Run: headless pygame with SDL's dummy video driver; simulated clock (each Clock.tick advances the game by its frame time, no real sleeping); random seed 0; keys injected as events and as key.get_pressed() state; no mouse input.
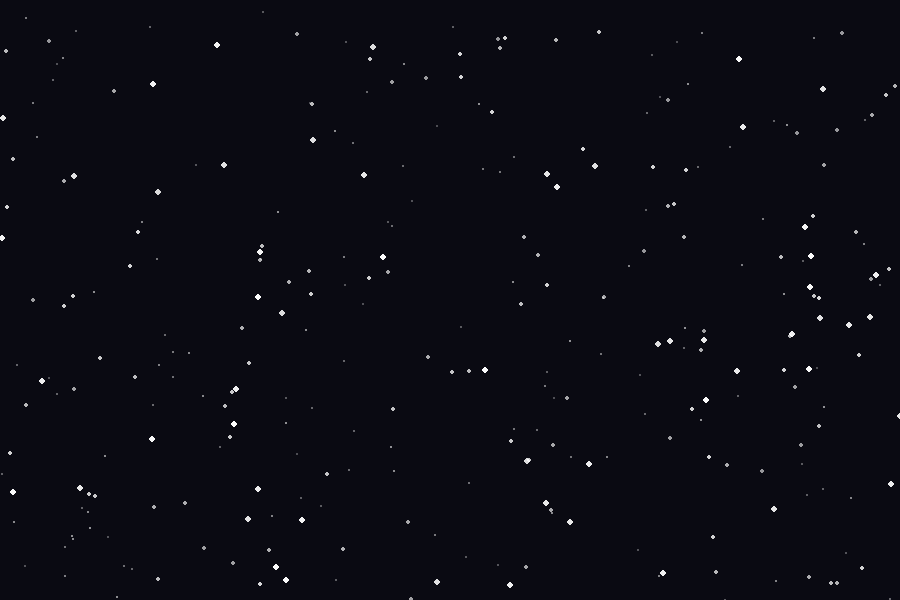
Frame 1 of 4 · flips 1–60 · no input
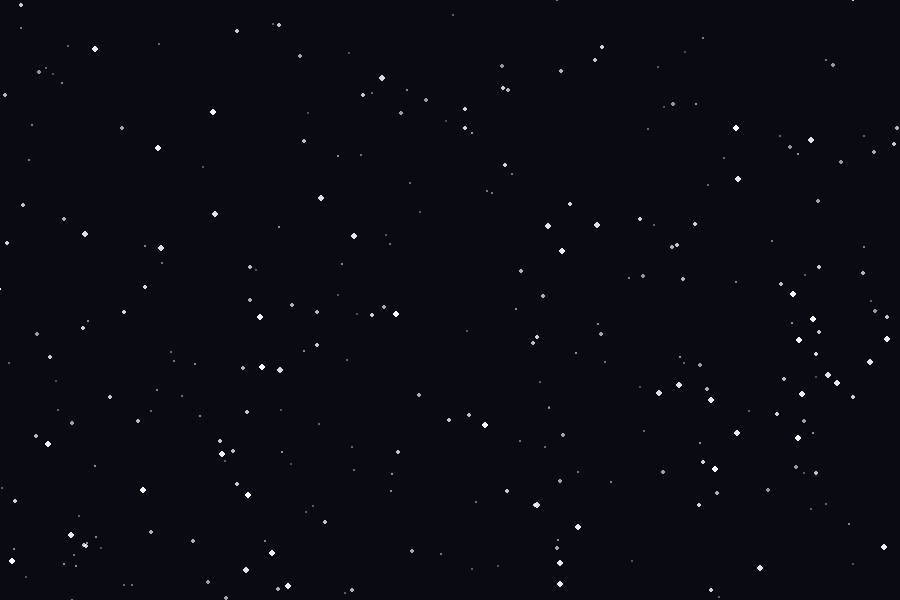
Frame 2 of 4 · flips 61–180 · tapped SPACE, RETURN · held RIGHT (→), D
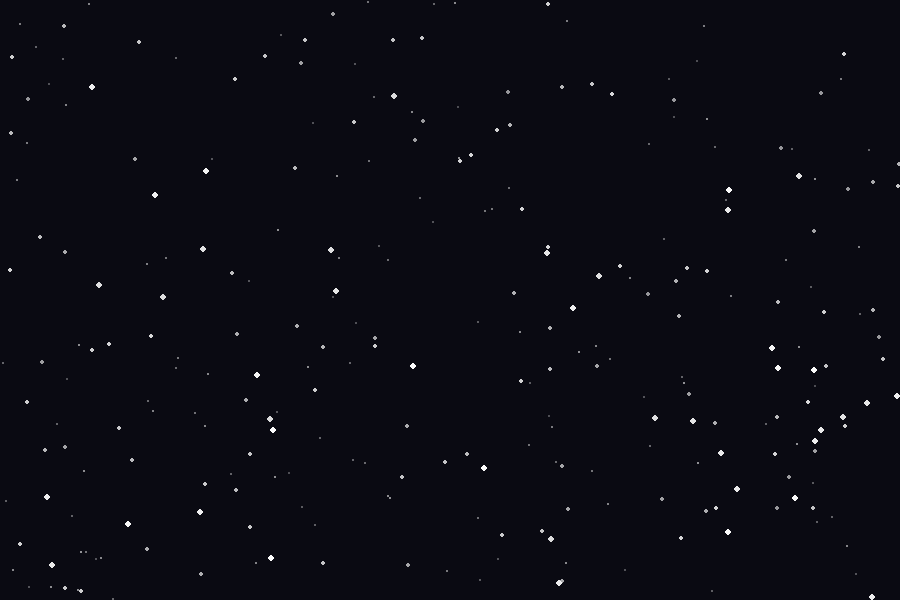
Frame 3 of 4 · flips 181–300 · held DOWN (↓), S
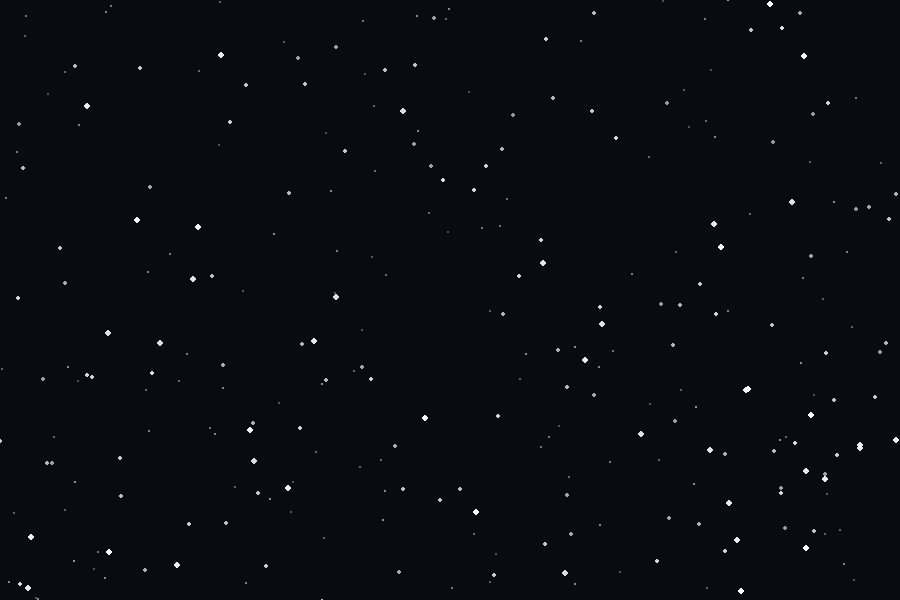
Frame 4 of 4 · flips 301–420 · held LEFT (←), A, UP (↑), W

The pygame program that drew these frames:

import math
import random
import pygame

# =========================
# 設定
# =========================
WIDTH, HEIGHT = 900, 600
FPS = 240
N_PARTICLES = 300

# -------------------------
# “滑らかな揺れ”のための簡易ノイズ
#   - Perlinほど本格ではないが、雪の揺れには十分
#   - 「時間 t を入れると、滑らかに変化する値」を返す
# -------------------------
def smoothstep(x: float) -> float:
    # 0..1 を滑らかに補間する定番関数
    return x * x * (3 - 2 * x)

def hash01(i: int, seed: int) -> float:
    # i と seed から 0..1 の疑似乱数を作る（安定して再現される）
    n = (i * 374761393 + seed * 668265263) & 0xFFFFFFFF
    n = (n ^ (n >> 13)) * 1274126177 & 0xFFFFFFFF
    n = n ^ (n >> 16)
    return (n & 0xFFFFFFFF) / 0xFFFFFFFF

def value_noise_1d(t: float, seed: int) -> float:
    # t の前後整数点の乱数を取り、smoothstepで補間して滑らかにする
    i0 = math.floor(t)
    i1 = i0 + 1
    f = t - i0  # 0..1
    a = hash01(i0, seed)
    b = hash01(i1, seed)
    u = smoothstep(f)
    return a * (1 - u) + b * u  # 0..1

# =========================
# 粒（雪）クラス
# =========================
class SnowParticle:
    def __init__(self):
        self.reset(random.uniform(0, WIDTH), random.uniform(0, HEIGHT))

    def reset(self, x: float, y: float):
        self.x = x
        self.y = y

        # 奥行き：0(奥) .. 1(手前)
        self.depth = random.random()

        self.size = 1 + self.depth * 2.5
        self.alpha = int(70 + self.depth * 185)

        # 基本の重力（落下）を粒ごとに
        self.gravity = 30 + self.depth * 80  # 下向き加速度（px/s^2）

        # 速度（px/s）
        self.vx = 0.0
        self.vy = 20 + self.depth * 150  # 初速は下向き

        # “揺れ”は加速度として少し入れる（ガタガタしない）
        self.sway_amp = 40 + self.depth * 70
        self.sway_speed = 0.25 + random.random() * 0.8

        # 空気抵抗（速度の減衰）：手前ほど少し弱く（重めに見せる）
        self.drag = 1.6 - self.depth * 0.6  # 例: 奥=1.6, 手前=1.0

        self.seed = random.randint(0, 10_000)

    def update(self, dt: float, t: float):
        # --- 風場から加速度を受ける（奥行きで向きが逆） ---
        ax_wind, ay_wind = wind_field(t, self.y, self.depth, self.seed)

        # --- 雪の“ふわふわ”揺れ：滑らかなノイズを横加速度へ ---
        n = value_noise_1d(t * self.sway_speed, self.seed)  # 0..1
        sway = (n * 2 - 1) * self.sway_amp                  # -amp..+amp
        ax_sway = sway  # 加速度として扱う（見た目優先）

        # --- 合成加速度 ---
        ax = ax_wind + ax_sway
        ay = self.gravity + ay_wind  # 重力(+) + 上向きリフト(-)

        # --- 速度更新 ---
        self.vx += ax * dt
        self.vy += ay * dt

        # --- 空気抵抗（指数減衰っぽく） ---
        # dtに比例して速度を縮める → 安定する
        damp = max(0.0, 1.0 - self.drag * dt)
        self.vx *= damp
        self.vy *= damp

        # --- 位置更新 ---
        self.x += self.vx * dt
        self.y += self.vy * dt

        # --- 画面外の再利用 ---
        # 下に抜けたら上へ
        if self.y > HEIGHT + 20:
            self.reset(random.uniform(0, WIDTH), -20)

        # 上に舞い上がって上へ抜けた粒も戻す（強風のとき起きる）
        if self.y < -60:
            self.reset(random.uniform(0, WIDTH), HEIGHT + 20)

        # 横ループ
        if self.x < -50:
            self.x = WIDTH + 50
        elif self.x > WIDTH + 50:
            self.x = -50

    def draw(self, surf: pygame.Surface):
        r = int(self.size)
        s = pygame.Surface((r * 2 + 2, r * 2 + 2), pygame.SRCALPHA)
        pygame.draw.circle(s, (255, 255, 255, self.alpha), (r + 1, r + 1), r)
        surf.blit(s, (self.x - r, self.y - r))


def wind_field(t: float, y: float, depth: float, seed: int) -> tuple[float, float]:
    """
    風場（wind field）を返す。
    戻り値: (ax, ay)
      ax: 横方向の加速度（+右 / -左）
      ay: 縦方向の加速度（+下 / -上） ※上に舞う=ayが負になる
    """

    # 1) 奥行きで風向きを反転：手前=左、奥=右
    # depth: 0(奥) .. 1(手前)
    dir_x = (0.5 - depth)  # 奥:+, 手前:-

    # 2) 高さで風を変える（上の方ほど風が強い、など）
    height_factor = 0.4 + 0.6 * (1.0 - y / HEIGHT)  # 上ほど1に近い

    # 3) 時間でゆっくり変わるベース風 + 小さなノイズ
    base = math.sin(t * 0.35)  # -1..1
    jitter = (value_noise_1d(t * 0.9, seed) * 2 - 1) * 0.35  # -0.35..0.35
    wind_strength = (base + jitter) * 200 * height_factor  # 加速度スケール

    ax = dir_x * wind_strength

    # 4) 舞い上がり（上向きの風）：
    #    「突風っぽい波」×「粒ごとの個体差」×「高さ依存」
    gust = max(0.0, math.sin(t * 1.2 + seed * 0.01))  # 0..1 たまに強くなる
    lift_personal = value_noise_1d(t * 1.1, seed + 999)  # 0..1 粒ごとの癖
    lift = gust * lift_personal * 220 * (0.3 + 0.7 * height_factor)  # 上向き成分

    ay = -lift  # 上向きはマイナス（座標系は下が+）

    return ax, ay


# =========================
# メイン
# =========================
def main():
    pygame.init()
    screen = pygame.display.set_mode((WIDTH, HEIGHT))
    pygame.display.set_caption("Snow Particles (irregular motion)")
    clock = pygame.time.Clock()

    particles = [SnowParticle() for _ in range(N_PARTICLES)]
    t = 0.0

    running = True
    while running:
        dt = clock.tick(FPS) / 1000.0  # 秒
        t += dt

        for event in pygame.event.get():
            if event.type == pygame.QUIT:
                running = False

        # 風：ゆっくり変化するベース（sin） + たまにブレ
        base_wind = math.sin(t * 0.4) * 25
        gust = (random.random() - 0.5) * 10  # 小さな乱れ
        wind = base_wind + gust

        # 更新
        for p in particles:
            p.update(dt, t)

        # 描画
        screen.fill((10, 10, 18))
        for p in particles:
            p.draw(screen)

        pygame.display.flip()

    pygame.quit()

if __name__ == "__main__":
    main()
